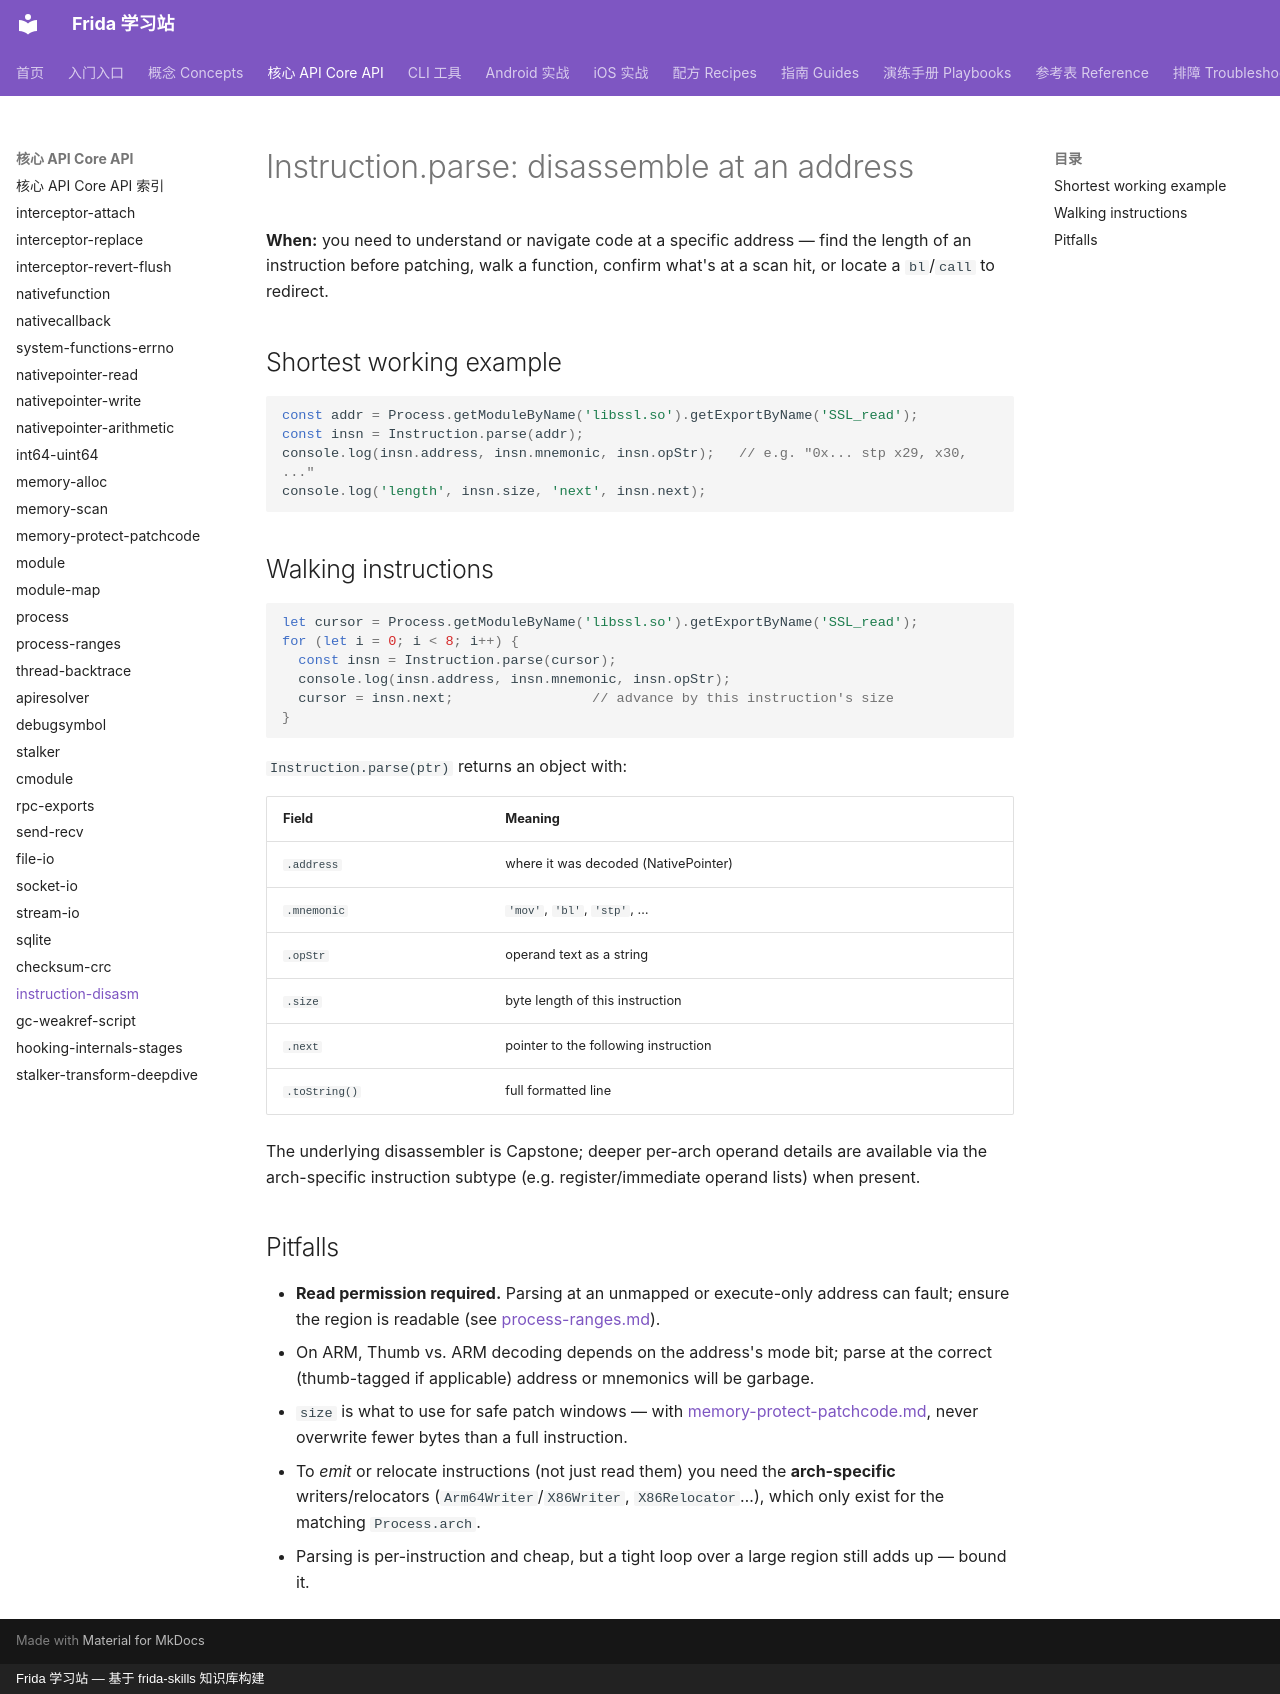

repository: android-security-engineer/frida-skills · page: references/core-api/instruction-disasm/index.html · generator: mkdocs · copyright: Frida 学习站 — 基于 frida-skills 知识库构建

---
name: instruction-disasm
description: Disassemble machine code at an address in a Frida agent with Instruction.parse — read mnemonics, operands, and instruction size to step through code or locate patch sites.
---

# Instruction.parse: disassemble at an address

**When:** you need to understand or navigate code at a specific address — find the
length of an instruction before patching, walk a function, confirm what's at a
scan hit, or locate a `bl`/`call` to redirect.

## Shortest working example

```js
const addr = Process.getModuleByName('libssl.so').getExportByName('SSL_read');
const insn = Instruction.parse(addr);
console.log(insn.address, insn.mnemonic, insn.opStr);   // e.g. "0x... stp x29, x30, ..."
console.log('length', insn.size, 'next', insn.next);
```

## Walking instructions

```js
let cursor = Process.getModuleByName('libssl.so').getExportByName('SSL_read');
for (let i = 0; i < 8; i++) {
  const insn = Instruction.parse(cursor);
  console.log(insn.address, insn.mnemonic, insn.opStr);
  cursor = insn.next;                 // advance by this instruction's size
}
```

`Instruction.parse(ptr)` returns an object with:

| Field | Meaning |
| --- | --- |
| `.address` | where it was decoded (NativePointer) |
| `.mnemonic` | `'mov'`, `'bl'`, `'stp'`, … |
| `.opStr` | operand text as a string |
| `.size` | byte length of this instruction |
| `.next` | pointer to the following instruction |
| `.toString()` | full formatted line |

The underlying disassembler is Capstone; deeper per-arch operand details are
available via the arch-specific instruction subtype (e.g. register/immediate
operand lists) when present.

## Pitfalls

- **Read permission required.** Parsing at an unmapped or execute-only address can
  fault; ensure the region is readable (see
  [process-ranges.md](process-ranges.md)).
- On ARM, Thumb vs. ARM decoding depends on the address's mode bit; parse at the
  correct (thumb-tagged if applicable) address or mnemonics will be garbage.
- `size` is what to use for safe patch windows — with
  [memory-protect-patchcode.md](memory-protect-patchcode.md), never overwrite fewer
  bytes than a full instruction.
- To *emit* or relocate instructions (not just read them) you need the
  **arch-specific** writers/relocators (`Arm64Writer`/`X86Writer`,
  `X86Relocator`…), which only exist for the matching `Process.arch`.
- Parsing is per-instruction and cheap, but a tight loop over a large region still
  adds up — bound it.
